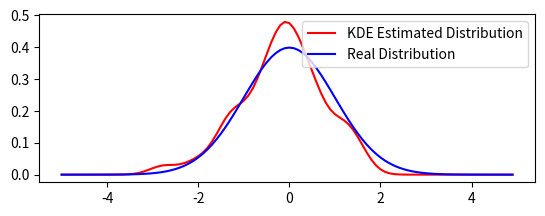

Source code (Python):
import numpy as np
import matplotlib.pyplot as plt

def kde(samples, h):
  pos = np.arange(-5, 5, 0.1)
  density_lst = np.zeros(len(pos))

  for i in range(len(pos)):
    x = pos[i]
    sum = 0

    for j in range(len(pos)):
      u = x - samples[j]
      exp = np.exp(-((np.abs(u))**2)/(2 * h**2))
      kernel_func = exp / np.sqrt(2 * np.pi * h**2)
      sum += kernel_func

    density_lst[i] = sum/len(pos)

  est_density = np.stack((pos, density_lst), axis = 1)

  return est_density

def gauss1D(m, v, N, w):
    pos = np.arange(-w, w - w / N, 2 * w / N)
    insE = -0.5 * ((pos - m) / v) ** 2
    norm = 1 / (v * np.sqrt(2 * np.pi))
    res = norm * np.exp(insE)
    realDensity = np.stack((pos, res), axis=1)
    return realDensity

h = 0.3
realDensity = gauss1D(0, 1, 100, 5)
samples = np.random.normal(0, 1, 100)

# Estimate the probability density using the KDE
estDensity = kde(samples, h)

# plot results
plt.subplot(2, 1, 1)
plt.plot(estDensity[:, 0], estDensity[:, 1], 'r', linewidth=1.5, label='KDE Estimated Distribution')
plt.plot(realDensity[:, 0], realDensity[:, 1], 'b', linewidth=1.5, label='Real Distribution')
plt.legend()